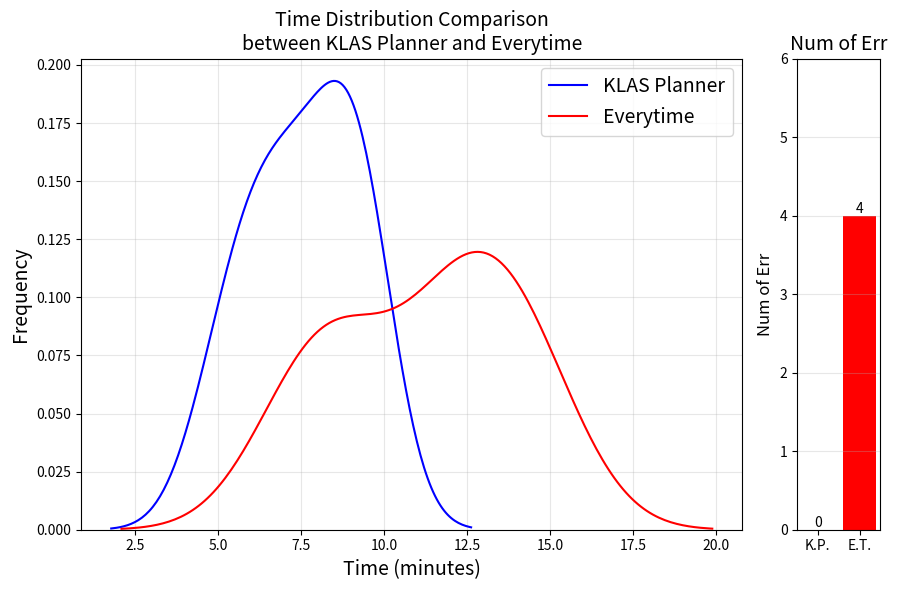

This chart was generated by the following Python code:
import pandas as pd
import matplotlib.pyplot as plt
import seaborn as sns

# 시간 데이터를 분 단위로 변환하는 함수


def convert_to_minutes(time_str):
    if '분' in time_str:
        if '초' in time_str:
            minutes, seconds = time_str.split('분')
            seconds = seconds.replace('초', '').strip()
            return float(minutes) + float(seconds)/60
        return float(time_str.replace('분', ''))
    return 0


# 데이터 생성
klas_data = {
    'platform': ['klas']*8,
    'group': ['그룹1', '그룹1', '그룹3', '그룹3', '그룹2', '그룹2', '그룹4', '그룹4'],
    'person': ['p1', 'p2', 'p3', 'p6', 'p4', 'p5', 'p7', 'p8'],
    'time': ['9분', '6분 30초', '9분 24초', '5분', '6분 03초', '7분 30초', '9분 16초', '7분 57초']
}

everytime_data = {
    'platform': ['everytime']*8,
    'group': ['그룹1', '그룹1', '그룹2', '그룹2', '그룹3', '그룹3', '그룹4', '그룹4'],
    'person': ['p1', 'p2', 'p4', 'p5', 'p3', 'p6', 'p7', 'p8'],
    'time': ['13분', '7분 26초', '12분', '8분 23초', '11분 41초', '8분 50초', '14분 2초', '14분 32초']
}

# DataFrame 생성 및 결합
df_klas = pd.DataFrame(klas_data)
df_everytime = pd.DataFrame(everytime_data)
df = pd.concat([df_klas, df_everytime])

# 시간 변환
df['minutes'] = df['time'].apply(convert_to_minutes)

# 오류 데이터 생성
error_data = {
    'platform': ['K.P.', 'E.T.'],
    'errors': [0, 4]
}
error_df = pd.DataFrame(error_data)

# 서브플롯 생성
fig, (ax1, ax2) = plt.subplots(1, 2, figsize=(
    9, 6), gridspec_kw={'width_ratios': [8, 1]})

# 첫 번째 그래프 (시간 분포)
sns.kdeplot(data=df[df['platform'] == 'klas'], x='minutes',
            label='KLAS Planner', color='blue', ax=ax1)
sns.kdeplot(data=df[df['platform'] == 'everytime'],
            x='minutes', label='Everytime', color='red', ax=ax1)

ax1.set_title(
    'Time Distribution Comparison\nbetween KLAS Planner and Everytime', fontsize=14)
ax1.set_xlabel('Time (minutes)', fontsize=14)
ax1.set_ylabel('Frequency', fontsize=14)
ax1.legend(fontsize=14)
ax1.grid(True, alpha=0.3)

# 두 번째 그래프 (오류 횟수)
bars = ax2.bar(error_df['platform'], error_df['errors'], color=['blue', 'red'])
ax2.set_title('Num of Err', fontsize=14)
ax2.set_ylabel('Num of Err', fontsize=12)
ax2.grid(True, alpha=0.3, axis='y')

# y축 범위 설정
ax2.set_ylim(0, 6)

# 막대 위에 값 표시
for bar in bars:
    height = bar.get_height()
    ax2.text(bar.get_x() + bar.get_width()/2., height,
             f'{int(height)}',
             ha='center', va='bottom')

plt.tight_layout()
plt.show()
